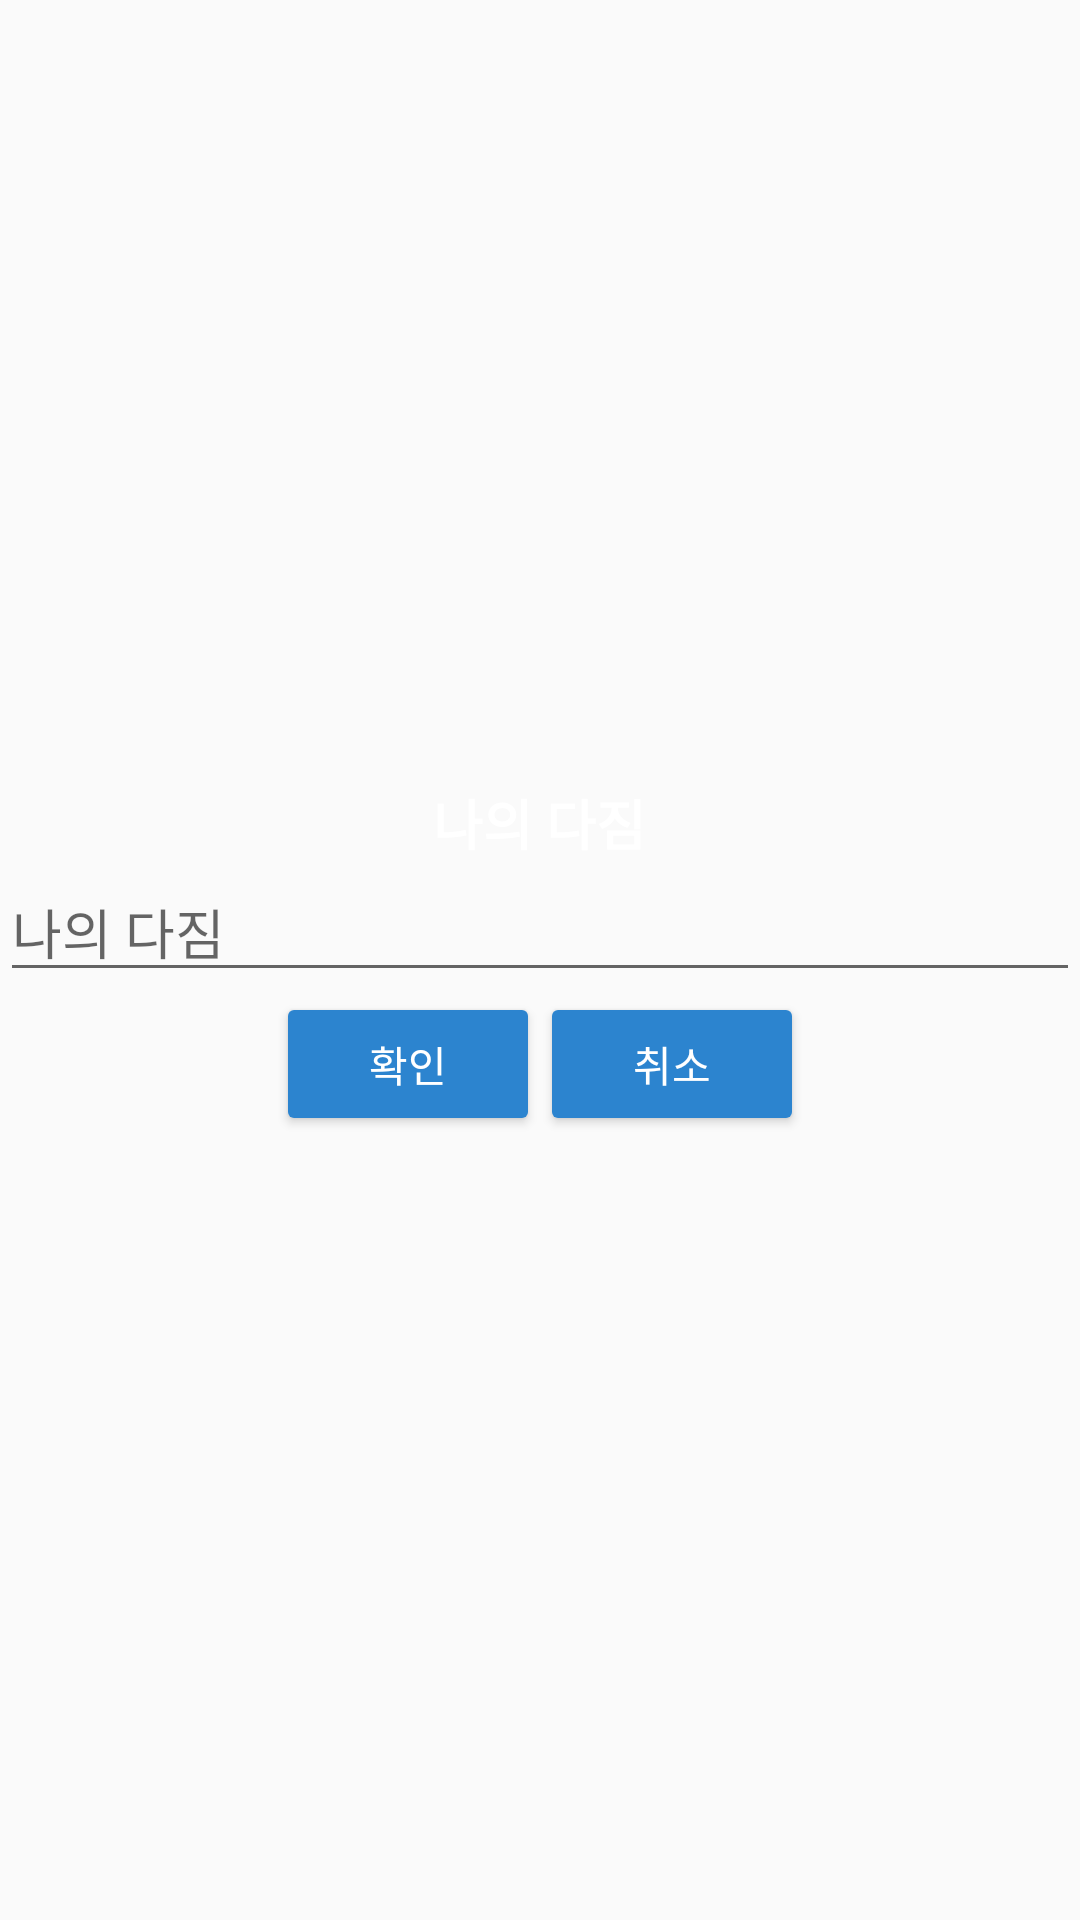

The Android layout XML behind this screen, and the referenced resources:
<!-- AndroidManifest.xml: application theme AppTheme -->
<!-- res/layout/nav_change_promise.xml -->
<?xml version="1.0" encoding="utf-8"?>
<androidx.constraintlayout.widget.ConstraintLayout xmlns:android="http://schemas.android.com/apk/res/android"
    android:layout_width="match_parent"
    android:layout_height="match_parent"
    android:orientation="vertical"
    android:id="@+id/nav_change_promise"
    android:theme="@style/CustomTheme">
    <LinearLayout
        android:layout_width="match_parent"
        android:layout_height="match_parent"
        android:orientation="vertical"
        android:gravity="center">
        <TextView
            android:layout_width="wrap_content"
            android:layout_height="wrap_content"
            android:text="@string/my_promise"
            style="@style/TextViewTheme"/>
        <EditText
            android:layout_width="match_parent"
            android:layout_height="wrap_content"
            android:autofillHints="@string/promise"
            android:inputType="text"
            android:hint="@string/my_promise"
            android:id="@+id/nav_promise_edittext"/>
        <LinearLayout
            android:layout_width="wrap_content"
            android:layout_height="wrap_content"
            android:orientation="horizontal">
            <Button
                android:layout_width="wrap_content"
                android:layout_height="wrap_content"
                android:text="@string/ok"
                style="@style/ButtonTheme"
                android:id="@+id/nav_promise_ok"/>
            <Button
                android:layout_width="wrap_content"
                android:layout_height="wrap_content"
                android:text="@string/cancel"
                style="@style/ButtonTheme"
                android:id="@+id/nav_promise_cancel"/>
        </LinearLayout>
    </LinearLayout>

</androidx.constraintlayout.widget.ConstraintLayout>
<!-- resources referenced by this layout -->
<resources>
  <string name="cancel">취소</string>
  <string name="my_promise">나의 다짐</string>
  <string name="ok">확인</string>
  <string name="promise">PROMISE</string>
  <style name="ButtonTheme" parent="Widget.AppCompat.Button">
          <item name="android:backgroundTint">@color/primaryColor</item>
          <item name="android:textColor">@color/white</item>
      </style>
  <style name="CustomTheme" parent="Theme.AppCompat.Light.NoActionBar">
          <item name="colorPrimary">@color/primaryColor</item>
          <item name="colorPrimaryDark">@color/primaryDarkColor</item>
          <item name="colorAccent">@color/accentColor</item>
          <item name="mutedColor">@color/mutedColor</item>
          <item name="darkMutedColor">@color/darkMutedColor</item>
          <item name="lightMutedColor">@color/lightMutedColor</item>
          <item name="buttonStyle">@style/ButtonTheme</item>
          <item name="textViewStyle">@style/TextViewTheme</item>
          <item name="toolbarStyle">@color/accentColor</item>
          <item name="tableNameStyle">@style/TableNameTheme</item>
          <item name="CustomEditTextStyle">@style/CustomEditTextTheme</item>
          <item name="CustomTableStyle">@style/TableTheme</item>
      </style>
  <style name="TextViewTheme" parent="Widget.AppCompat.TextView">
          <item name="android:textColor">@color/white</item>
          <item name="android:textSize">18sp</item>
          <item name="android:textStyle">bold</item>
      </style>
  <style name="AppTheme" parent="Theme.AppCompat.Light.NoActionBar">
          <item name="colorPrimary">@color/primaryColor</item>
          <item name="colorPrimaryDark">@color/primaryDarkColor</item>
          <item name="colorAccent">@color/accentColor</item>
          <item name="windowActionBar">false</item>
          <item name="windowNoTitle">true</item>
      </style>
  <color name="primaryColor">#2C84CF</color>
  <color name="white">#FFFFFFFF</color>
  <color name="primaryDarkColor">#0E377E</color>
  <color name="accentColor">#3AA8D3</color>
  <color name="mutedColor">#088F82</color>
  <color name="darkMutedColor">#4A03DAC5</color>
  <color name="lightMutedColor">#9E9E9E</color>
  <style name="TableNameTheme">
          <item name="android:background">@color/mutedColor</item>
          <item name="android:padding">15dp</item>
          <item name="android:textColor">@color/white</item>
          <item name="android:textStyle">bold</item>
          <item name="android:gravity">center</item>
          <item name="borderWidth">3dp</item>
      </style>
  <style name="CustomEditTextTheme">
          <item name="android:background">@drawable/table_border</item>
      </style>
  <style name="TableTheme">
          <item name="android:background">#C66ABAB2</item>
      </style>
  <!-- drawable table_border (drawable) -->
  <selector xmlns:android="http://schemas.android.com/apk/res/android">
      <item>
          <shape android:shape="rectangle">
              <solid android:color="@android:color/transparent" />
              <stroke
                  android:width="3dp"
                  android:color="#525B63" />
              <padding
                  android:bottom="-20dp"
                  android:left="0dp"
                  android:right="0dp"
                  android:top="-20dp" />
          </shape>
      </item>
  </selector>
</resources>
